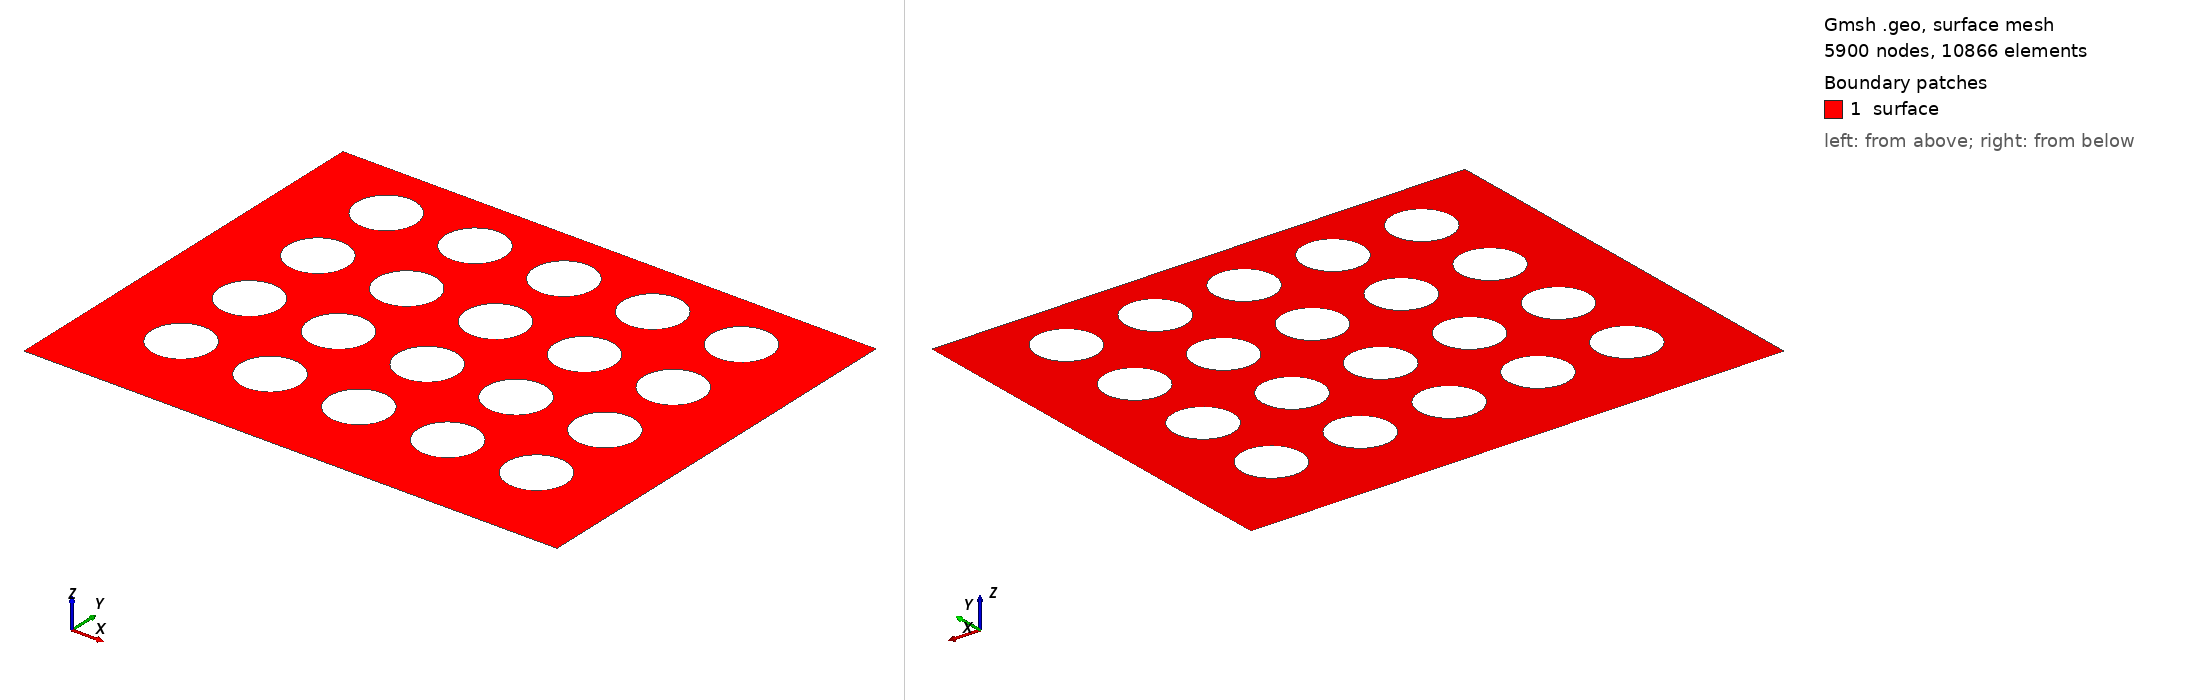

Gmsh geometry script, surface-meshed: 5900 nodes, 10866 surface elements. Boundary patches (legend numbers): 1 surface. Left view from above one corner, right view from below the opposite corner. Legend entries are the model's physical surfaces. The drawing asked Gmsh for element sizes between 1% and 20% of the model's largest extent; the script's own settings can give other sizes.

=== DPF_Local_(1.12e-3x1.44e-3)_5x4_obstaculos_3.2e-5&1.2e-5_mesh_24k_elem_1.6e-4_D.geo (drawn) ===
lci = 0.000032; // quinas inferiores, 13x4
lcs = 0.000032; // quinas superiores, 13x4
le  = 0.000012; // elipse, 13x1.5

rh = 0.00008; // raio horizontal
rv = 0.00008; // raio vertical
Dh = 2*rh; Dv = 2*rv;
kh = 3*rh; // permeabilidade horizontal
kv = 3*rv; // permeabilidade vertical
xc = 3*rh; // x centro da 1a. elipse
yc = 3*rv; // y centro da 1a. elipse

nh = 5; // total de obstaculos horizontais
nv = 4; // total de obstaculos verticais

Lx = 2*xc + (nh-1)*kh; // comprimento da malha
Ly = yc + (nv-1)*kv + Dv; // largura da malha
//+
Point(1) = {         0,  0, 0, lci};
Point(2) = {        Lx,  0, 0, lci};
Point(3) = {        Lx, Ly, 0, lcs};
Point(4) = {Lx-xc+2*rh, Ly, 0, le };
Point(5) = {   xc-2*rh, Ly, 0, le };
Point(6) = {         0, Ly, 0, lcs};
//+
Line(1) = {1, 2};
Line(2) = {2, 3};
Line(3) = {3, 4};
Line(4) = {4, 5};
Line(5) = {5, 6};
Line(6) = {6, 1};

Curve Loop(1) = {3, 4, 5, 6, 1, 2};

// elipses horizontais (nh) e verticais (nv)
count=0;counte=0;countl=2;
For h In {0:nh-1}
 For v In {0:nv-1}
  //+
  Point(7+count)  = {   xc+kh*(h),    yc+kv*(v), 0, le};  // centro da elipse
  Point(8+count)  = {xc+rh+kh*(h),    yc+kv*(v), 0, le};  // direita da elipse
  Point(9+count)  = {   xc+kh*(h), yc+rv+kv*(v), 0, le};  // cima da elipse
  Point(10+count) = {xc-rh+kh*(h),    yc+kv*(v), 0, le};  // esquerda da elipse
  Point(11+count) = {   xc+kh*(h), yc-rv+kv*(v), 0, le};  // baixo da elipse

  //+
  Ellipse(7+(counte))  = {9+count, 7+count, 7+count, 8+count}; // Faz arco eliptico com dois pontos e um centro
  Ellipse(8+(counte))  = {8+count, 7+count, 7+count, 11+count};
  Ellipse(9+(counte))  = {11+count, 7+count, 7+count, 10+count};
  Ellipse(10+(counte)) = {10+count, 7+count, 7+count, 9+count};

  Curve Loop(countl) = {10+counte, 7+counte, 8+counte, 9+counte};
  count+=5;counte+=4;countl+=1;
 EndFor
EndFor

Plane Surface(1) = {1:countl-1};

//+
Physical Line("inferior", 1)  = {1};
Physical Line("superior", 2)  = {3,4,5};
Physical Line("esquerda", 3)  = {6};
Physical Line("direita", 4)   = {2};
Physical Line("obstaculo1", 5) = {7+0*nv*4:1*nv*4+6};
Physical Line("obstaculo2", 6) = {7+1*nv*4:2*nv*4+6};
Physical Line("obstaculo3", 7) = {7+2*nv*4:3*nv*4+6};
Physical Line("obstaculo4", 8) = {7+3*nv*4:4*nv*4+6};
Physical Line("obstaculo5", 9) = {7+4*nv*4:5*nv*4+6};
Physical Surface("surface") = {1};
